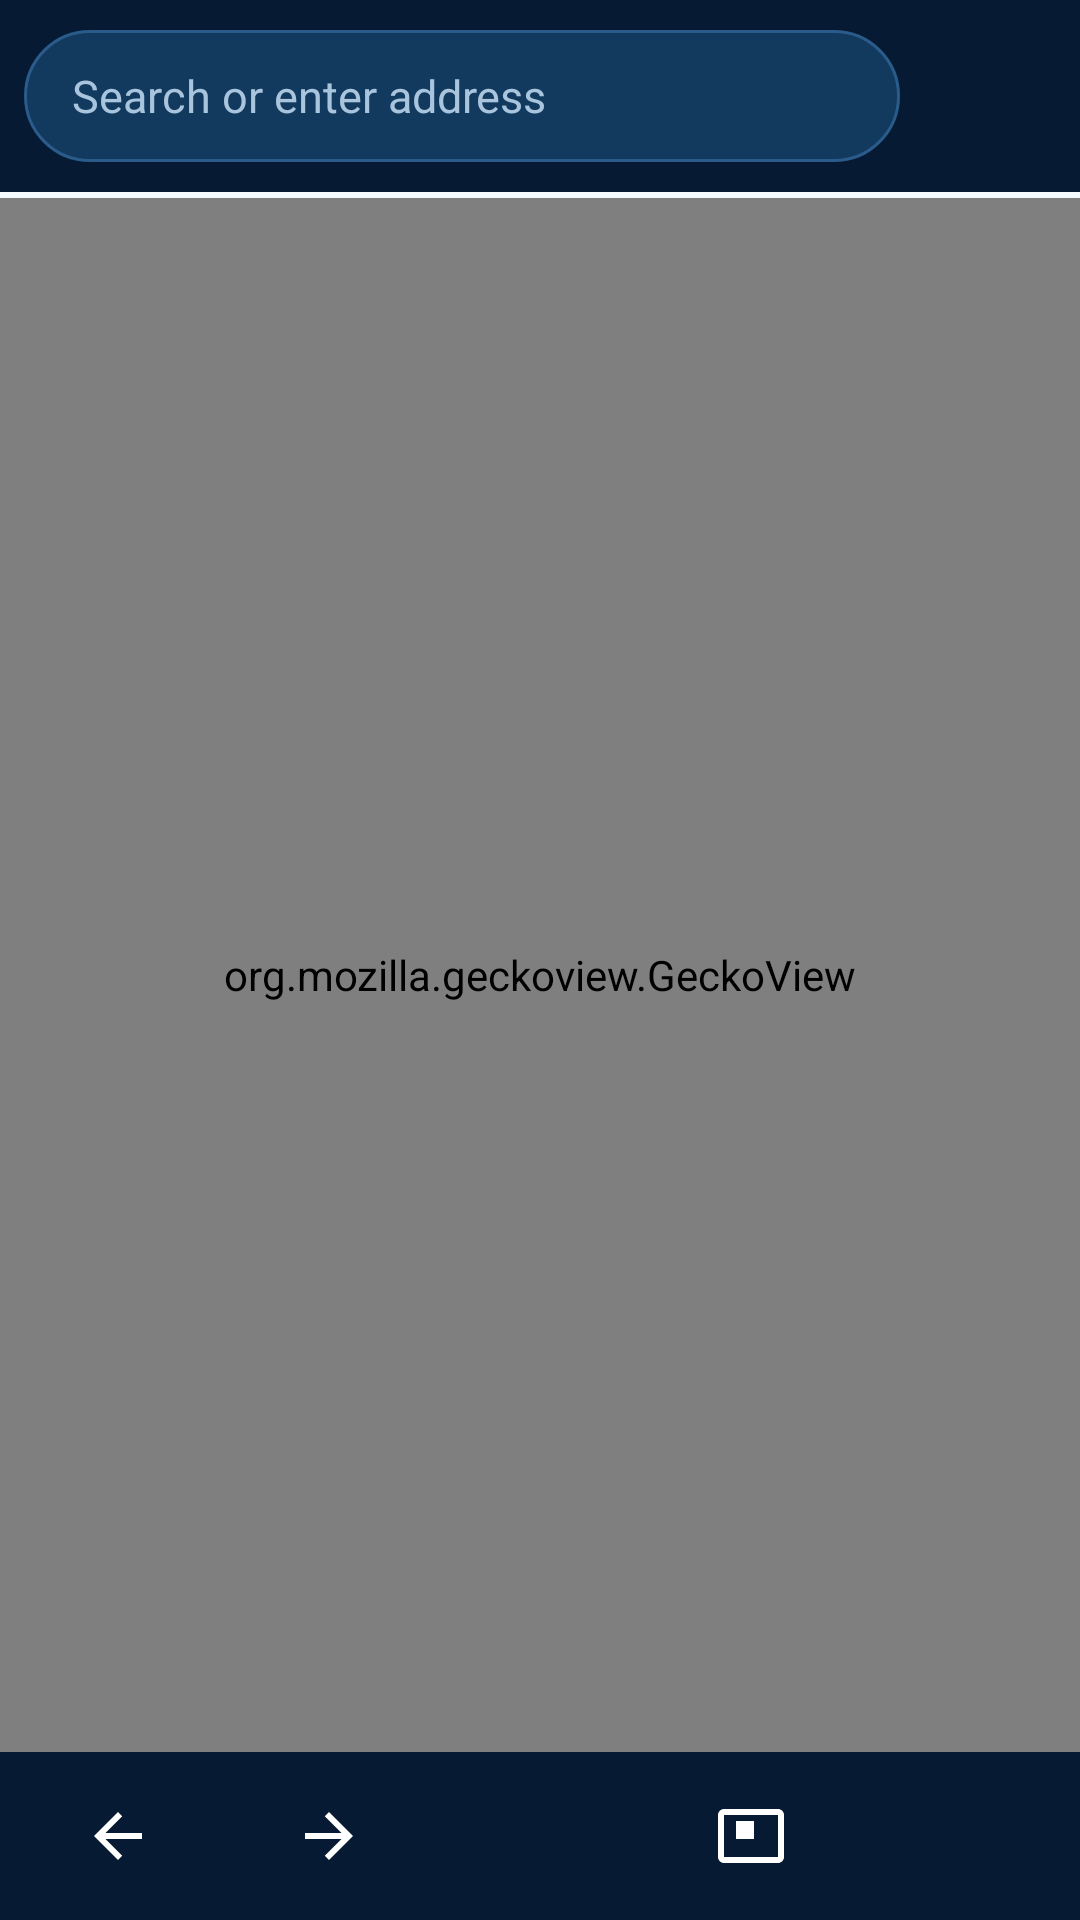

Here is an Android app screen rendered from its layout file. Give the layout XML and the strings, colors and styles it references.
<!-- AndroidManifest.xml: application theme Theme.ColdCat -->
<!-- res/layout/activity_main.xml -->
<?xml version="1.0" encoding="utf-8"?>
<FrameLayout xmlns:android="http://schemas.android.com/apk/res/android"
    xmlns:app="http://schemas.android.com/apk/res-auto"
    android:id="@+id/root"
    android:layout_width="match_parent"
    android:layout_height="match_parent"
    android:background="@color/surface">

    <LinearLayout
        android:layout_width="match_parent"
        android:layout_height="match_parent"
        android:orientation="vertical">

        <LinearLayout
            android:id="@+id/topBar"
            android:layout_width="match_parent"
            android:layout_height="wrap_content"
            android:background="@color/navy"
            android:gravity="center_vertical"
            android:orientation="horizontal"
            android:paddingHorizontal="8dp"
            android:paddingVertical="8dp">

            <EditText
                android:id="@+id/urlBar"
                android:layout_width="0dp"
                android:layout_height="44dp"
                android:layout_weight="1"
                android:autofillHints="url"
                android:background="@drawable/bg_url"
                android:hint="@string/url_hint"
                android:imeOptions="actionGo"
                android:importantForAutofill="no"
                android:inputType="textUri"
                android:maxLines="1"
                android:paddingHorizontal="16dp"
                android:selectAllOnFocus="true"
                android:singleLine="true"
                android:textColor="@color/white"
                android:textColorHint="@color/text_secondary"
                android:textSize="15sp" />

            <ImageButton
                android:id="@+id/reloadButton"
                android:layout_width="48dp"
                android:layout_height="48dp"
                android:layout_marginStart="4dp"
                android:background="?attr/selectableItemBackgroundBorderless"
                android:contentDescription="@string/reload"
                android:padding="12dp"
                android:src="@drawable/ic_reload"
                app:tint="@color/white" />
        </LinearLayout>

        <ProgressBar
            android:id="@+id/progressBar"
            style="?android:attr/progressBarStyleHorizontal"
            android:layout_width="match_parent"
            android:layout_height="2dp"
            android:indeterminate="false"
            android:max="100"
            android:progressBackgroundTint="@android:color/transparent"
            android:progressTint="@color/ice"
            android:visibility="invisible" />

        <org.mozilla.geckoview.GeckoView
            android:id="@+id/geckoView"
            android:layout_width="match_parent"
            android:layout_height="0dp"
            android:layout_weight="1" />

        <LinearLayout
            android:id="@+id/bottomBar"
            android:layout_width="match_parent"
            android:layout_height="wrap_content"
            android:background="@color/navy"
            android:baselineAligned="false"
            android:gravity="center_vertical"
            android:orientation="horizontal"
            android:paddingHorizontal="4dp"
            android:paddingVertical="4dp">

            <ImageButton
                android:id="@+id/backButton"
                android:layout_width="0dp"
                android:layout_height="48dp"
                android:layout_weight="1"
                android:background="?attr/selectableItemBackgroundBorderless"
                android:contentDescription="@string/back"
                android:padding="12dp"
                android:src="@drawable/ic_back"
                app:tint="@color/white" />

            <ImageButton
                android:id="@+id/forwardButton"
                android:layout_width="0dp"
                android:layout_height="48dp"
                android:layout_weight="1"
                android:background="?attr/selectableItemBackgroundBorderless"
                android:contentDescription="@string/forward"
                android:padding="12dp"
                android:src="@drawable/ic_forward"
                app:tint="@color/white" />

            <ImageButton
                android:id="@+id/homeButton"
                android:layout_width="0dp"
                android:layout_height="48dp"
                android:layout_weight="1"
                android:background="?attr/selectableItemBackgroundBorderless"
                android:contentDescription="@string/home"
                android:padding="12dp"
                android:src="@drawable/ic_home"
                app:tint="@color/white" />

            <FrameLayout
                android:layout_width="0dp"
                android:layout_height="48dp"
                android:layout_weight="1">

                <ImageButton
                    android:id="@+id/tabsButton"
                    android:layout_width="match_parent"
                    android:layout_height="match_parent"
                    android:background="?attr/selectableItemBackgroundBorderless"
                    android:contentDescription="@string/tabs"
                    android:padding="12dp"
                    android:src="@drawable/ic_tabs"
                    app:tint="@color/white" />

                <TextView
                    android:id="@+id/tabBadge"
                    android:layout_width="18dp"
                    android:layout_height="18dp"
                    android:layout_gravity="top|end"
                    android:layout_marginTop="5dp"
                    android:layout_marginEnd="8dp"
                    android:background="@drawable/bg_badge"
                    android:gravity="center"
                    android:textColor="@color/white"
                    android:textSize="10sp"
                    android:textStyle="bold"
                    android:visibility="gone" />
            </FrameLayout>

            <ImageButton
                android:id="@+id/menuButton"
                android:layout_width="0dp"
                android:layout_height="48dp"
                android:layout_weight="1"
                android:background="?attr/selectableItemBackgroundBorderless"
                android:contentDescription="@string/menu"
                android:padding="12dp"
                android:src="@drawable/ic_more"
                app:tint="@color/white" />
        </LinearLayout>
    </LinearLayout>
</FrameLayout>
<!-- resources referenced by this layout -->
<resources>
  <color name="ice">#7FD3FF</color>
  <color name="navy">#061B33</color>
  <color name="surface">#F5FAFF</color>
  <color name="text_secondary">#A9C4DD</color>
  <color name="white">#FFFFFF</color>
  <!-- drawable bg_badge (drawable) -->
  <?xml version="1.0" encoding="utf-8"?>
  <shape xmlns:android="http://schemas.android.com/apk/res/android" android:shape="oval">
      <solid android:color="@color/ice_dark" />
      <stroke android:width="2dp" android:color="@color/navy" />
  </shape>
  <!-- drawable bg_url (drawable) -->
  <?xml version="1.0" encoding="utf-8"?>
  <shape xmlns:android="http://schemas.android.com/apk/res/android" android:shape="rectangle">
      <solid android:color="@color/url_bg" />
      <corners android:radius="24dp" />
      <stroke android:width="1dp" android:color="@color/url_stroke" />
  </shape>
  <!-- drawable ic_back (drawable) -->
  <vector xmlns:android="http://schemas.android.com/apk/res/android" android:width="24dp" android:height="24dp" android:viewportWidth="24" android:viewportHeight="24"><path android:fillColor="#FFFFFFFF" android:pathData="M20,11H7.83l5.59,-5.59L12,4l-8,8 8,8 1.41,-1.41L7.83,13H20v-2z" /></vector>
  <!-- drawable ic_forward (drawable) -->
  <vector xmlns:android="http://schemas.android.com/apk/res/android" android:width="24dp" android:height="24dp" android:viewportWidth="24" android:viewportHeight="24"><path android:fillColor="#FFFFFFFF" android:pathData="M12,4l-1.41,1.41L16.17,11H4v2h12.17l-5.58,5.59L12,20l8,-8z" /></vector>
  <!-- drawable ic_tabs (drawable) -->
  <vector xmlns:android="http://schemas.android.com/apk/res/android" android:width="24dp" android:height="24dp" android:viewportWidth="24" android:viewportHeight="24"><path android:fillColor="#FFFFFFFF" android:pathData="M21,3H3c-1.1,0 -2,0.9 -2,2v14c0,1.1 0.9,2 2,2h18c1.1,0 2,-0.9 2,-2V5c0,-1.1 -0.9,-2 -2,-2zM21,19H3V5h18v14zM7,7h6v6H7z" /></vector>
  <string name="back">Back</string>
  <string name="forward">Forward</string>
  <string name="home">Home</string>
  <string name="menu">Menu</string>
  <string name="reload">Reload</string>
  <string name="tabs">Tabs</string>
  <string name="url_hint">Search or enter address</string>
  <style name="Theme.ColdCat" parent="Theme.ColdCat.Base" />
  <color name="ice_dark">#2B9BD6</color>
  <color name="url_bg">#12395E</color>
  <color name="url_stroke">#2A5B8A</color>
  <style name="Theme.ColdCat.Base" parent="Theme.Material3.DayNight.NoActionBar">
          <item name="colorPrimary">@color/ice_dark</item>
          <item name="colorOnPrimary">@color/white</item>
          <item name="colorSecondary">@color/ice</item>
          <item name="colorSurface">@color/card</item>
          <item name="android:colorBackground">@color/surface</item>
          <item name="android:textColorPrimary">@color/text_primary</item>
          <item name="android:textColorSecondary">@color/text_secondary</item>
          <item name="android:statusBarColor">@color/navy</item>
          <item name="android:navigationBarColor">@color/navy</item>
          <item name="android:windowLightStatusBar">false</item>
          <item name="android:windowLightNavigationBar">false</item>
          <item name="android:windowBackground">@color/surface</item>
          <item name="android:windowActionModeOverlay">true</item>
      </style>
  <color name="card">#FFFFFF</color>
  <color name="text_primary">#0A1B2C</color>
</resources>
